Run: headless pygame with SDL's dummy video driver; simulated clock (each Clock.tick advances the game by its frame time, no real sleeping); random seed 0; keys injected as events and as key.get_pressed() state; no mouse input.
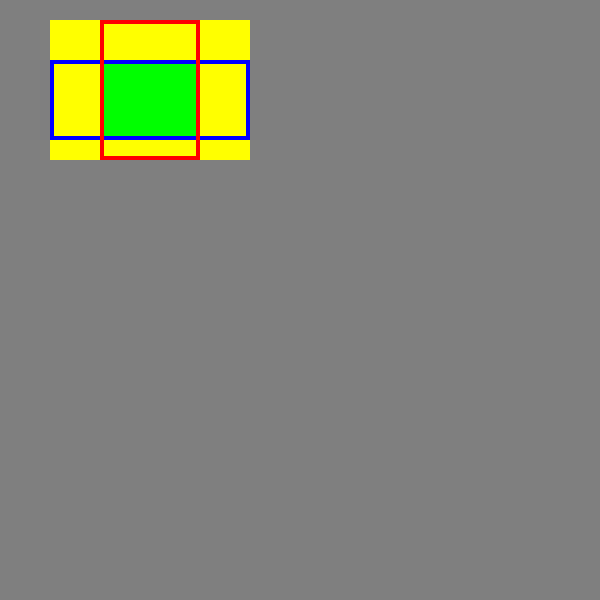
Frame 1 of 4 · flips 1–60 · no input
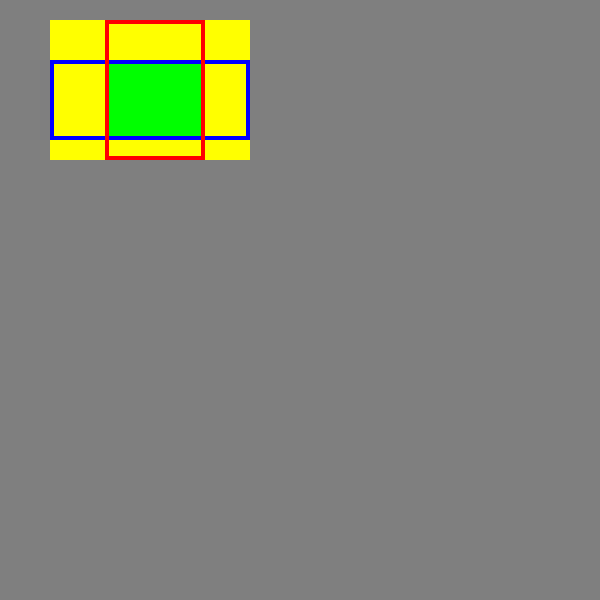
Frame 2 of 4 · flips 61–180 · tapped SPACE, RETURN · held RIGHT (→), D
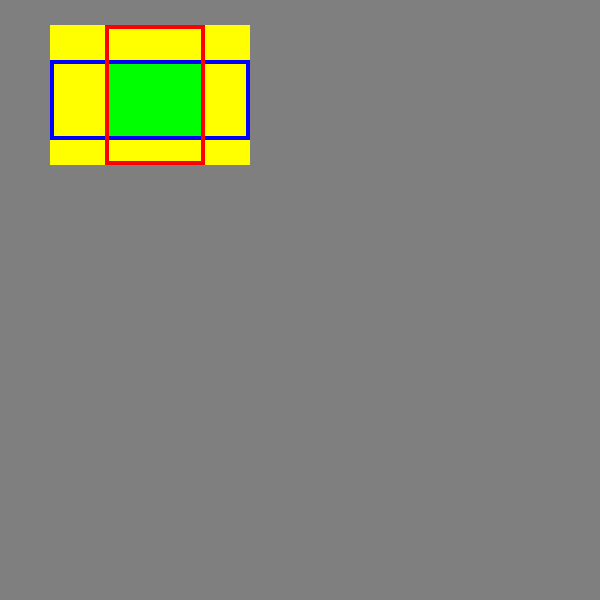
Frame 3 of 4 · flips 181–300 · held DOWN (↓), S
Frame 4 of 4 · flips 301–420 · held LEFT (←), A, UP (↑), W · screen same as frame 1, image omitted

The pygame program that drew these frames:

import pygame
from pygame.rect import *
from pygame.locals import *

BLACK = (0, 0, 0)
GRAY = (127, 127, 127)
WHITE = (255, 255, 255)

RED = (255, 0, 0)
GREEN = (0, 255, 0)
BLUE = (0, 0, 255)

YELLOW = (255, 255, 0)
CYAN = (0, 255, 255)
MAGENTA = (255, 0, 255)

SIZE = 600,600
running = True
background = GRAY
comandos = {K_LEFT:(-5,0), K_RIGHT:(5,0), K_UP:(0,-5), K_DOWN:(0,5),
            K_PLUS:(5,5), K_MINUS:(-5,-5), K_KP_PLUS:(5,5), 
            K_KP_MINUS:(-5,-5)}


width, height = SIZE
pygame.init()
screen = pygame.display.set_mode(SIZE)

r0 = Rect(50, 60, 200, 80)
r1 = Rect(100, 20, 100, 140)

while running:
    for event in pygame.event.get():
        if event.type == pygame.QUIT:
            running = False 
        elif event.type == KEYDOWN:
            if event.key in comandos:
                r1.move_ip(comandos[event.key])
    
    clip = r0.clip(r1)
    union = r0.union(r1)
    screen.fill(GRAY)
    pygame.draw.rect(screen, YELLOW, union, 0)
    pygame.draw.rect(screen, GREEN, clip, 0)
    pygame.draw.rect(screen, BLUE, r0, 4)
    pygame.draw.rect(screen, RED, r1, 4)

    pygame.display.flip()

pygame.quit()
